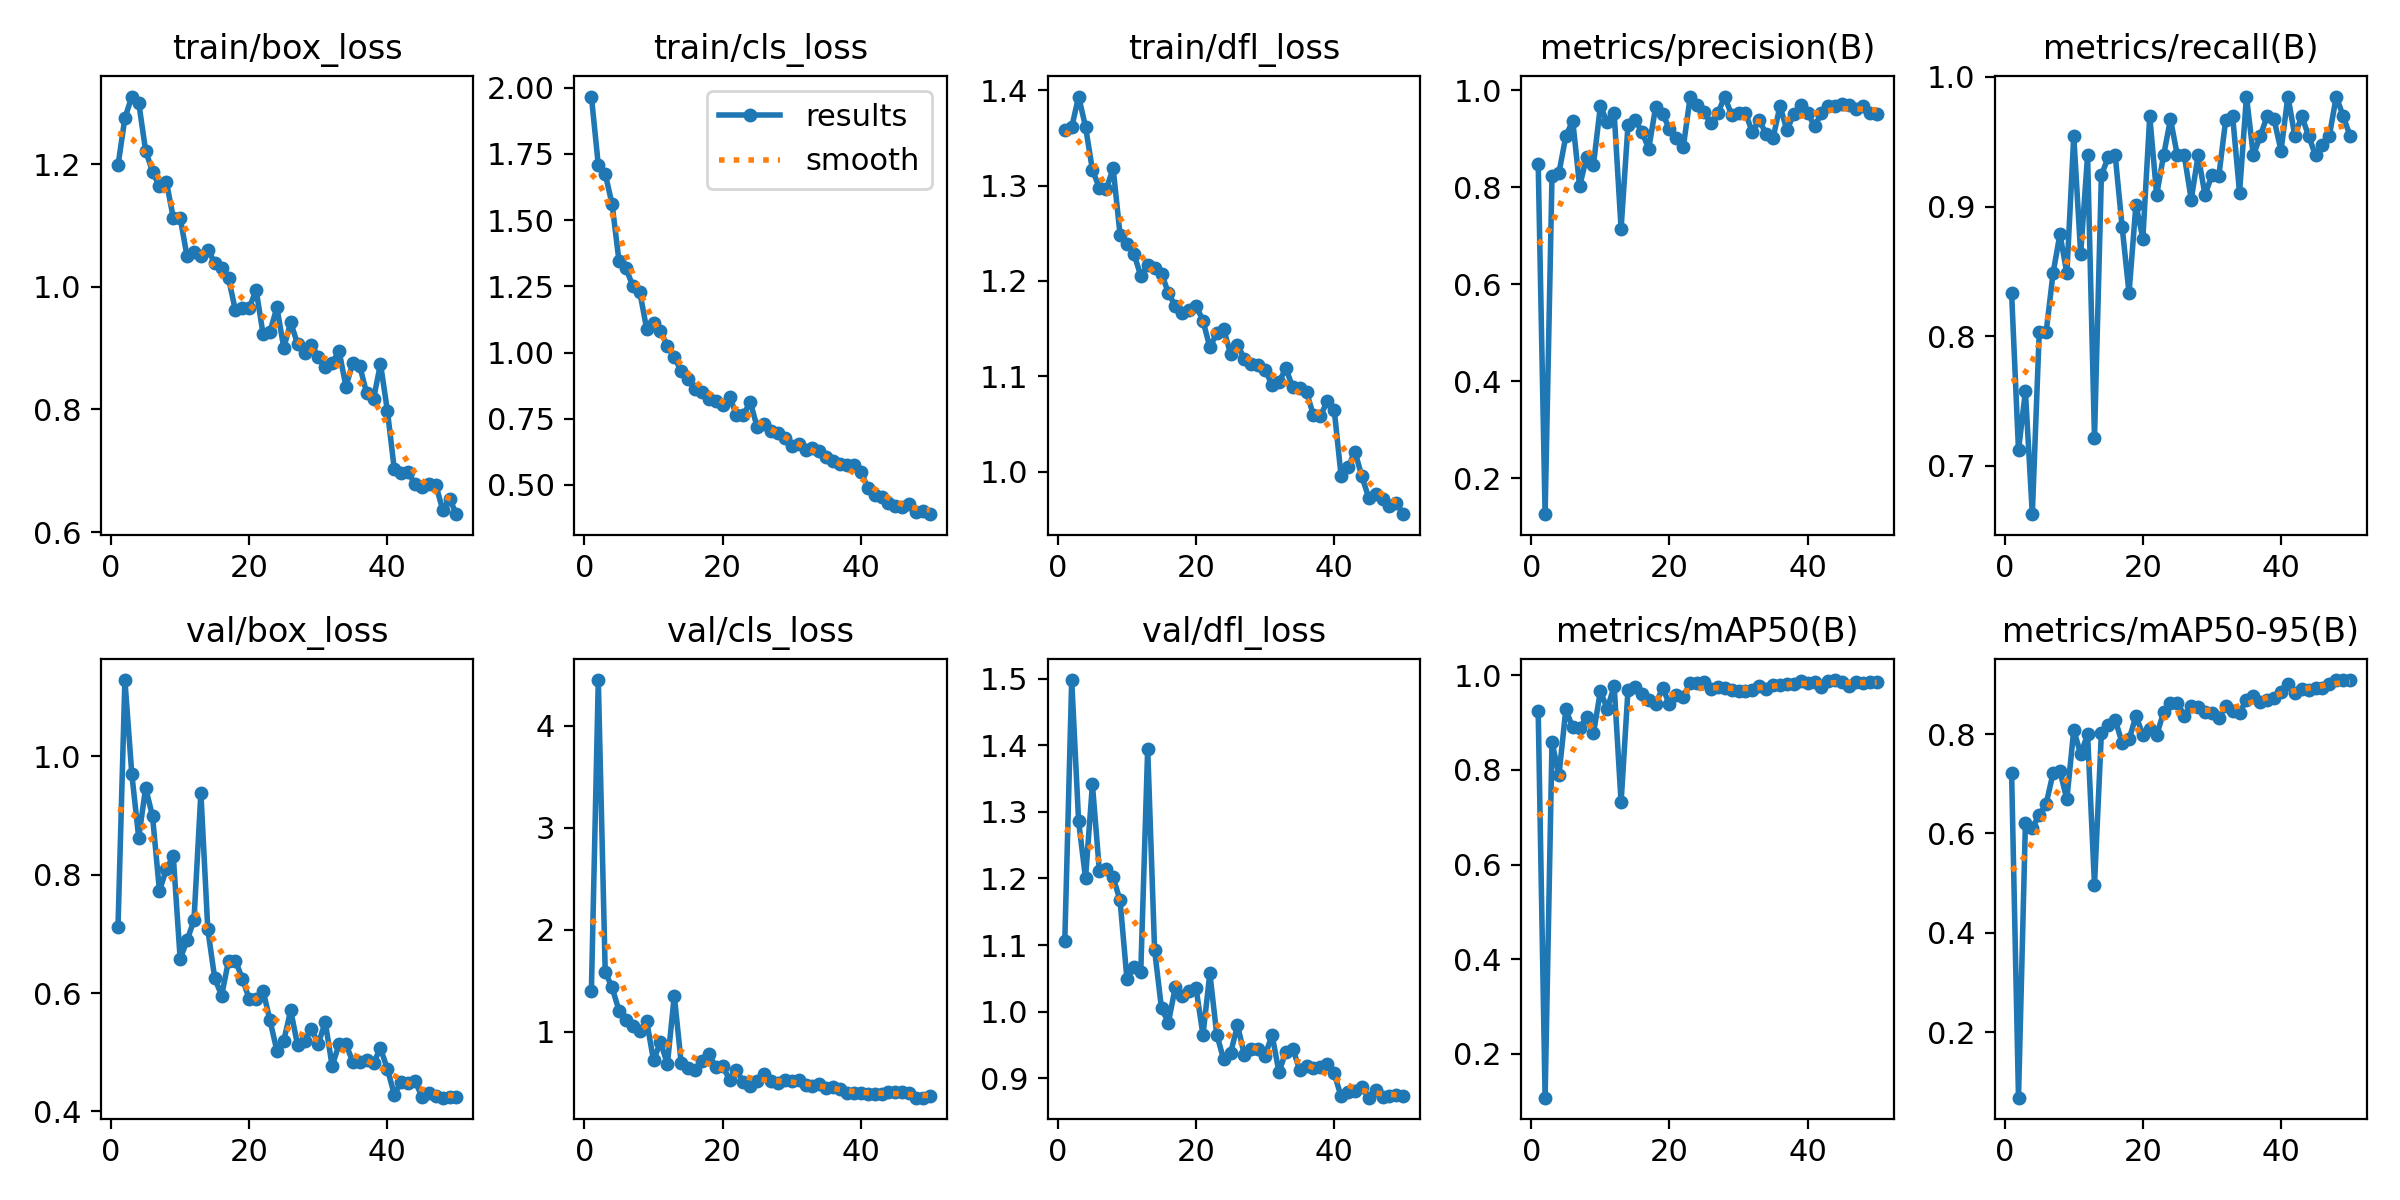

Source data for this figure (header and first rows):
epoch, train/box_loss, train/cls_loss, train/dfl_loss, metrics/precision(B), metrics/recall(B), metrics/mAP50(B), metrics/mAP50-95(B), val/box_loss, val/cls_loss, val/dfl_loss, lr/pg0, lr/pg1, lr/pg2
1, 1.198, 1.967, 1.358, 0.8489, 0.8333, 0.9241, 0.722, 0.7114, 1.399, 1.105, 0.0006614, 0.0006614, 0.0006614
2, 1.275, 1.708, 1.361, 0.1255, 0.7121, 0.1074, 0.06782, 1.129, 4.448, 1.498, 0.001302, 0.001302, 0.001302
3, 1.31, 1.675, 1.393, 0.8231, 0.7576, 0.8593, 0.6208, 0.9701, 1.585, 1.286, 0.001916, 0.001916, 0.001916
4, 1.3, 1.56, 1.362, 0.8294, 0.6628, 0.7882, 0.6114, 0.8625, 1.432, 1.201, 0.001881, 0.001881, 0.001881
5, 1.222, 1.344, 1.316, 0.9053, 0.803, 0.9275, 0.6371, 0.9468, 1.204, 1.341, 0.001842, 0.001842, 0.001842
6, 1.188, 1.318, 1.298, 0.9373, 0.803, 0.8894, 0.6594, 0.8988, 1.111, 1.212, 0.001802, 0.001802, 0.001802
7, 1.163, 1.252, 1.296, 0.8019, 0.8485, 0.8883, 0.7208, 0.7725, 1.058, 1.214, 0.001762, 0.001762, 0.001762
8, 1.171, 1.23, 1.318, 0.8618, 0.8788, 0.9107, 0.7254, 0.8092, 1.005, 1.202, 0.001723, 0.001723, 0.001723
9, 1.113, 1.089, 1.248, 0.8467, 0.8485, 0.8771, 0.6687, 0.8317, 1.103, 1.167, 0.001683, 0.001683, 0.001683
10, 1.113, 1.11, 1.238, 0.9667, 0.9546, 0.9658, 0.8084, 0.6576, 0.7162, 1.048, 0.001644, 0.001644, 0.001644
11, 1.049, 1.081, 1.228, 0.9344, 0.8636, 0.9289, 0.7592, 0.6893, 0.9001, 1.067, 0.001604, 0.001604, 0.001604
12, 1.056, 1.025, 1.205, 0.9523, 0.9394, 0.9769, 0.7996, 0.7232, 0.6805, 1.06, 0.001564, 0.001564, 0.001564
13, 1.05, 0.983, 1.216, 0.7147, 0.7214, 0.7313, 0.4961, 0.9383, 1.353, 1.395, 0.001525, 0.001525, 0.001525
14, 1.06, 0.9291, 1.213, 0.928, 0.9242, 0.9691, 0.8027, 0.7077, 0.6911, 1.092, 0.001485, 0.001485, 0.001485
15, 1.039, 0.899, 1.208, 0.9393, 0.9382, 0.9743, 0.8183, 0.6253, 0.6427, 1.005, 0.001446, 0.001446, 0.001446
16, 1.03, 0.8611, 1.187, 0.9149, 0.9394, 0.9599, 0.8286, 0.5957, 0.6207, 0.9835, 0.001406, 0.001406, 0.001406
17, 1.014, 0.8498, 1.174, 0.8795, 0.8844, 0.9465, 0.7823, 0.6546, 0.7093, 1.037, 0.001366, 0.001366, 0.001366
18, 0.9615, 0.826, 1.167, 0.9652, 0.8333, 0.9383, 0.7892, 0.6547, 0.7838, 1.023, 0.001327, 0.001327, 0.001327
19, 0.9645, 0.8182, 1.17, 0.952, 0.9015, 0.9731, 0.836, 0.6245, 0.6504, 1.031, 0.001287, 0.001287, 0.001287
20, 0.9656, 0.8, 1.174, 0.9203, 0.8753, 0.9391, 0.7991, 0.5897, 0.6609, 1.035, 0.001248, 0.001248, 0.001248
21, 0.9945, 0.8323, 1.158, 0.901, 0.9697, 0.9588, 0.8099, 0.5895, 0.5295, 0.9647, 0.001208, 0.001208, 0.001208
22, 0.9229, 0.7648, 1.13, 0.8822, 0.9091, 0.9531, 0.7975, 0.6043, 0.618, 1.057, 0.001168, 0.001168, 0.001168
23, 0.9263, 0.7652, 1.145, 0.9864, 0.9394, 0.9843, 0.8437, 0.554, 0.5072, 0.9653, 0.001129, 0.001129, 0.001129
24, 0.9662, 0.8127, 1.149, 0.9696, 0.9673, 0.9829, 0.8623, 0.5029, 0.4642, 0.928, 0.001089, 0.001089, 0.001089
25, 0.9008, 0.7181, 1.123, 0.9543, 0.9394, 0.9864, 0.8626, 0.5197, 0.5187, 0.9374, 0.00105, 0.00105, 0.00105
26, 0.9418, 0.73, 1.133, 0.9333, 0.9394, 0.9712, 0.8373, 0.571, 0.5868, 0.9796, 0.00101, 0.00101, 0.00101
27, 0.9065, 0.7046, 1.118, 0.9522, 0.9054, 0.9759, 0.8571, 0.5119, 0.5105, 0.9345, 0.0009704, 0.0009704, 0.0009704
28, 0.8925, 0.6959, 1.112, 0.9871, 0.9394, 0.9739, 0.8544, 0.519, 0.4929, 0.9444, 0.0009308, 0.0009308, 0.0009308
29, 0.9043, 0.6781, 1.112, 0.949, 0.9091, 0.9686, 0.8442, 0.5394, 0.5202, 0.9431, 0.0008912, 0.0008912, 0.0008912
30, 0.886, 0.6469, 1.107, 0.9529, 0.9242, 0.9661, 0.8434, 0.5142, 0.5182, 0.9337, 0.0008516, 0.0008516, 0.0008516
31, 0.8685, 0.6539, 1.091, 0.9531, 0.9236, 0.9658, 0.8316, 0.5514, 0.523, 0.9651, 0.000812, 0.000812, 0.000812
32, 0.8752, 0.6333, 1.094, 0.9141, 0.9671, 0.9693, 0.857, 0.4769, 0.4768, 0.9093, 0.0007724, 0.0007724, 0.0007724
33, 0.8952, 0.6411, 1.108, 0.9392, 0.9697, 0.9762, 0.8465, 0.5134, 0.4669, 0.939, 0.0007328, 0.0007328, 0.0007328
34, 0.8371, 0.6271, 1.088, 0.9092, 0.9106, 0.9716, 0.8428, 0.5138, 0.4901, 0.944, 0.0006932, 0.0006932, 0.0006932
35, 0.8764, 0.6058, 1.088, 0.9014, 0.9849, 0.9795, 0.869, 0.4834, 0.4463, 0.9127, 0.0006536, 0.0006536, 0.0006536
36, 0.8704, 0.5902, 1.083, 0.9675, 0.9394, 0.9791, 0.8762, 0.4836, 0.4518, 0.9182, 0.000614, 0.000614, 0.000614
37, 0.8264, 0.5784, 1.059, 0.9183, 0.9546, 0.9808, 0.8652, 0.4873, 0.4343, 0.9148, 0.0005744, 0.0005744, 0.0005744
38, 0.8174, 0.5759, 1.058, 0.9502, 0.9697, 0.9818, 0.8685, 0.4823, 0.394, 0.9173, 0.0005348, 0.0005348, 0.0005348
39, 0.8744, 0.5745, 1.074, 0.9696, 0.9672, 0.987, 0.8725, 0.5069, 0.3991, 0.9218, 0.0004952, 0.0004952, 0.0004952
40, 0.7977, 0.5504, 1.065, 0.954, 0.9431, 0.9842, 0.8849, 0.4717, 0.3961, 0.9069, 0.0004556, 0.0004556, 0.0004556
41, 0.7022, 0.4899, 0.9953, 0.926, 0.9849, 0.9859, 0.9011, 0.4285, 0.3855, 0.8723, 0.000416, 0.000416, 0.000416
42, 0.6957, 0.4634, 1.005, 0.9526, 0.9546, 0.9753, 0.8832, 0.4499, 0.3867, 0.8785, 0.0003764, 0.0003764, 0.0003764
43, 0.6974, 0.4526, 1.021, 0.9673, 0.9697, 0.9867, 0.8914, 0.4489, 0.3859, 0.8808, 0.0003368, 0.0003368, 0.0003368
44, 0.6782, 0.4316, 0.995, 0.9668, 0.9546, 0.9897, 0.8897, 0.4518, 0.4032, 0.8859, 0.0002972, 0.0002972, 0.0002972
45, 0.6733, 0.4208, 0.9725, 0.971, 0.9394, 0.9856, 0.892, 0.4248, 0.4055, 0.8705, 0.0002576, 0.0002576, 0.0002576
46, 0.6783, 0.4157, 0.9762, 0.969, 0.9478, 0.9776, 0.8937, 0.4318, 0.4108, 0.8819, 0.000218, 0.000218, 0.000218
47, 0.6772, 0.4268, 0.9714, 0.9611, 0.9546, 0.9848, 0.9007, 0.4259, 0.4012, 0.8712, 0.0001784, 0.0001784, 0.0001784
48, 0.6364, 0.3985, 0.964, 0.9677, 0.9849, 0.9833, 0.9079, 0.4233, 0.3524, 0.8735, 0.0001388, 0.0001388, 0.0001388
49, 0.654, 0.401, 0.9672, 0.9542, 0.9697, 0.9853, 0.908, 0.4246, 0.3514, 0.875, 9.92e-05, 9.92e-05, 9.92e-05
50, 0.6291, 0.3893, 0.9553, 0.9516, 0.9546, 0.9859, 0.9088, 0.4242, 0.367, 0.8735, 5.96e-05, 5.96e-05, 5.96e-05
